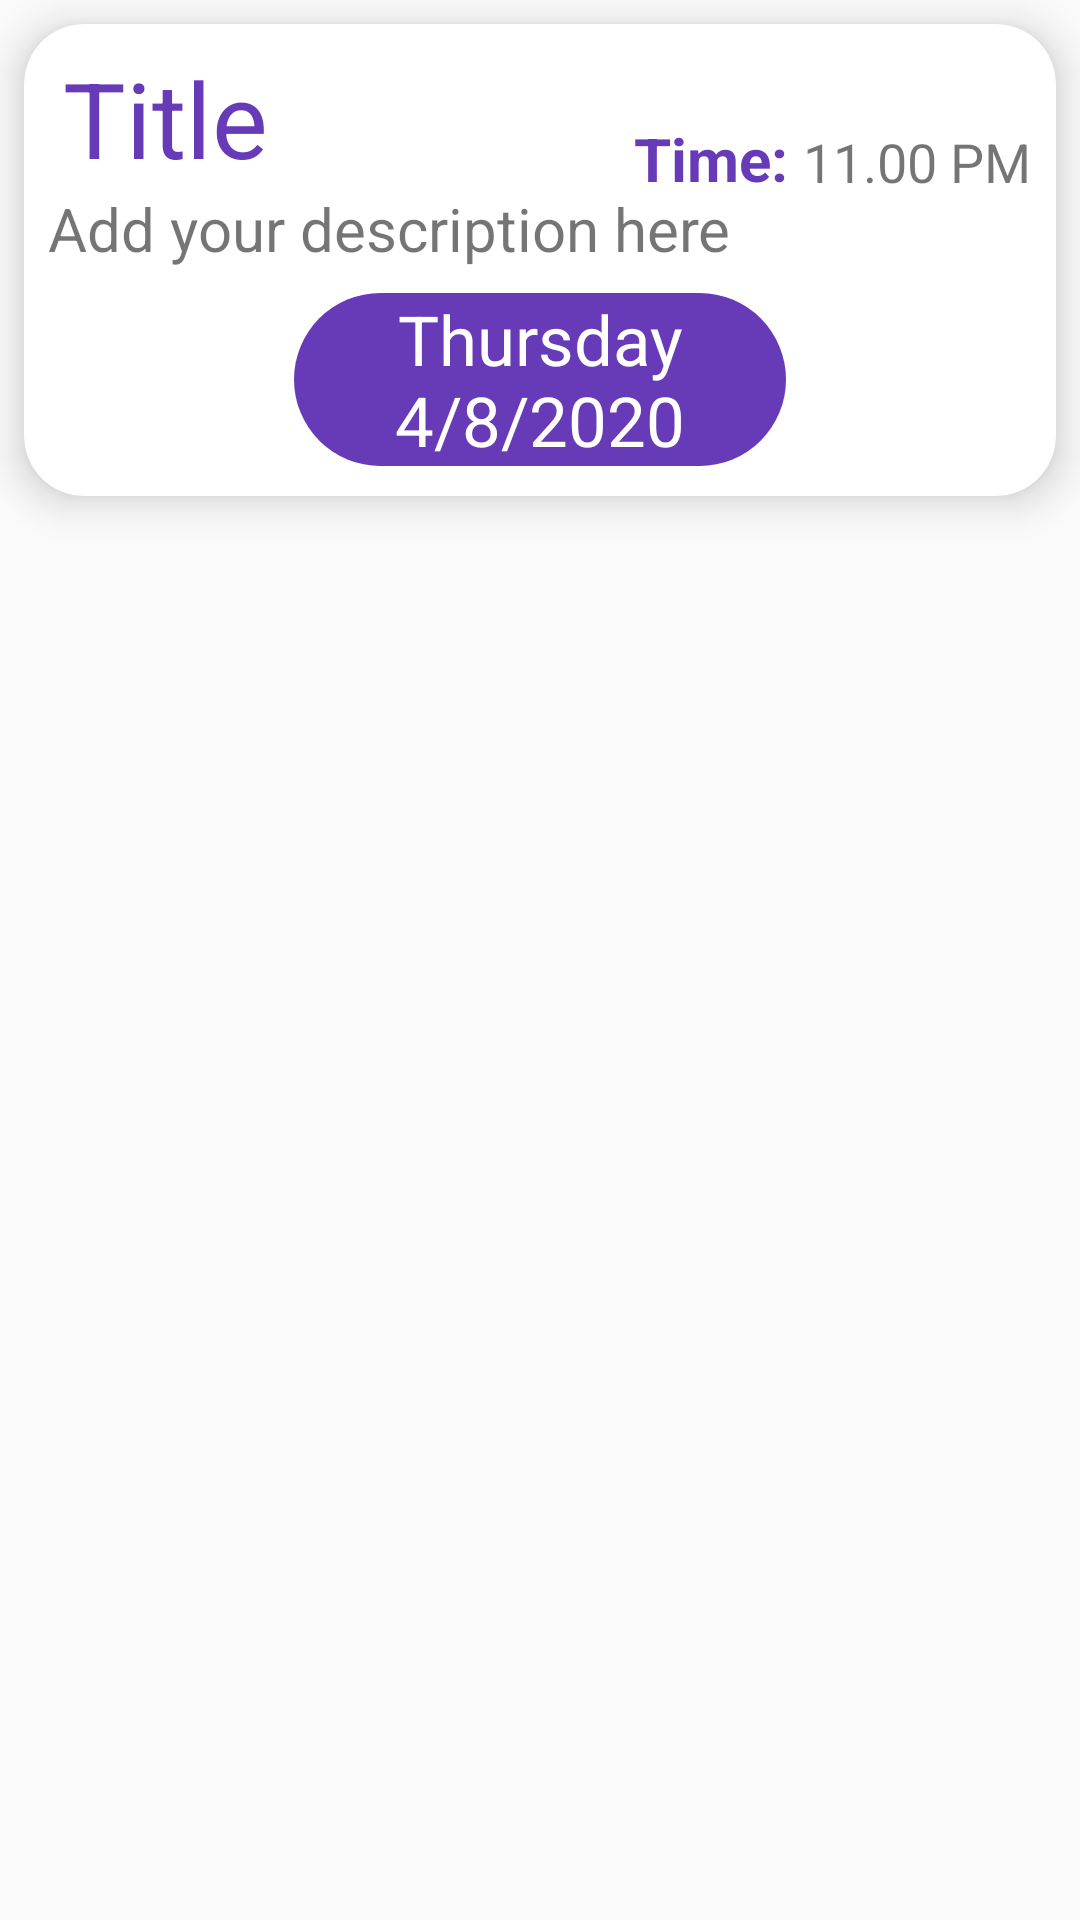

Android layout source for this screen:
<!-- AndroidManifest.xml: application theme AppTheme -->
<!-- res/layout/taskitem.xml -->
<?xml version="1.0" encoding="utf-8"?>
<LinearLayout xmlns:android="http://schemas.android.com/apk/res/android"
    android:layout_width="match_parent"
    android:layout_height="wrap_content"
    xmlns:app="http://schemas.android.com/apk/res-auto">
    <androidx.cardview.widget.CardView
        android:layout_width="match_parent"
        android:layout_height="wrap_content"
        android:layout_margin="8dp"
        app:cardCornerRadius="20dp"
        app:cardElevation="8dp">
        <LinearLayout
            android:layout_width="match_parent"
            android:layout_height="wrap_content"
            android:orientation="vertical">
            <LinearLayout
                android:layout_width="match_parent"
                android:layout_height="wrap_content"
                android:padding="8dp"
                android:orientation="horizontal">
                <LinearLayout
                    android:layout_width="wrap_content"
                    android:layout_height="wrap_content"
                    android:orientation="vertical">
                    <TextView
                        android:layout_width="190dp"
                        android:layout_height="wrap_content"
                        android:text="Title"
                        android:textColor="@color/violetBlue"
                        android:textSize="35sp"
                        android:id="@+id/itemTitle"
                        android:paddingLeft="5dp"
                       />
                    <TextView
                        android:layout_width="240dp"
                        android:layout_height="wrap_content"
                        android:textSize="20sp"
                        android:text="Add your description here"
                        android:id="@+id/itemDes"/>


                </LinearLayout>
                <TextView
                    android:layout_width="wrap_content"
                    android:layout_height="wrap_content"
                    android:layout_marginLeft="-45dp"
                    android:text="Time:"
                    android:textColor="@color/violetBlue"
                    android:layout_gravity="center"
                    android:textSize="20sp"
                    android:textStyle="bold"/>
                <TextView
                    android:layout_width="wrap_content"
                    android:layout_height="wrap_content"
                    android:layout_marginTop="1dp"
                    android:layout_marginLeft="5dp"
                    android:textSize="18sp"
                    android:layout_gravity="center"
                    android:text="11.00 PM"
                    android:id="@+id/itemTime"/>

            </LinearLayout>
               <TextView
                   android:layout_width="match_parent"
                   android:layout_height="wrap_content"
                   android:layout_marginLeft="90dp"
                   android:layout_marginRight="90dp"
                   android:layout_marginBottom="10dp"
                   android:text="Thursday 4/8/2020"
                   android:id="@+id/itemDate"
                   android:textColor="#fff"
                   android:background="@drawable/datebg"
                   android:textSize="23sp"
                   android:textAlignment="center"/>

        </LinearLayout>

    </androidx.cardview.widget.CardView>
</LinearLayout>
<!-- resources referenced by this layout -->
<resources>
  <color name="violetBlue">#673AB7</color>
  <!-- drawable datebg (drawable) -->
  <?xml version="1.0" encoding="utf-8"?>
  <shape xmlns:android="http://schemas.android.com/apk/res/android">
      <solid
          android:color="@color/violetBlue"/>
      <corners
          android:radius="150dp"/>
  
  </shape>
  <style name="AppTheme" parent="Theme.AppCompat.Light.DarkActionBar">
          
          <item name="colorPrimary">@color/colorPrimary</item>
          <item name="colorPrimaryDark">@color/colorPrimaryDark</item>
          <item name="colorAccent">@color/pink</item>
      </style>
  <color name="colorPrimary">#6200EE</color>
  <color name="colorPrimaryDark">#3700B3</color>
  <color name="pink">#E91E63</color>
</resources>
